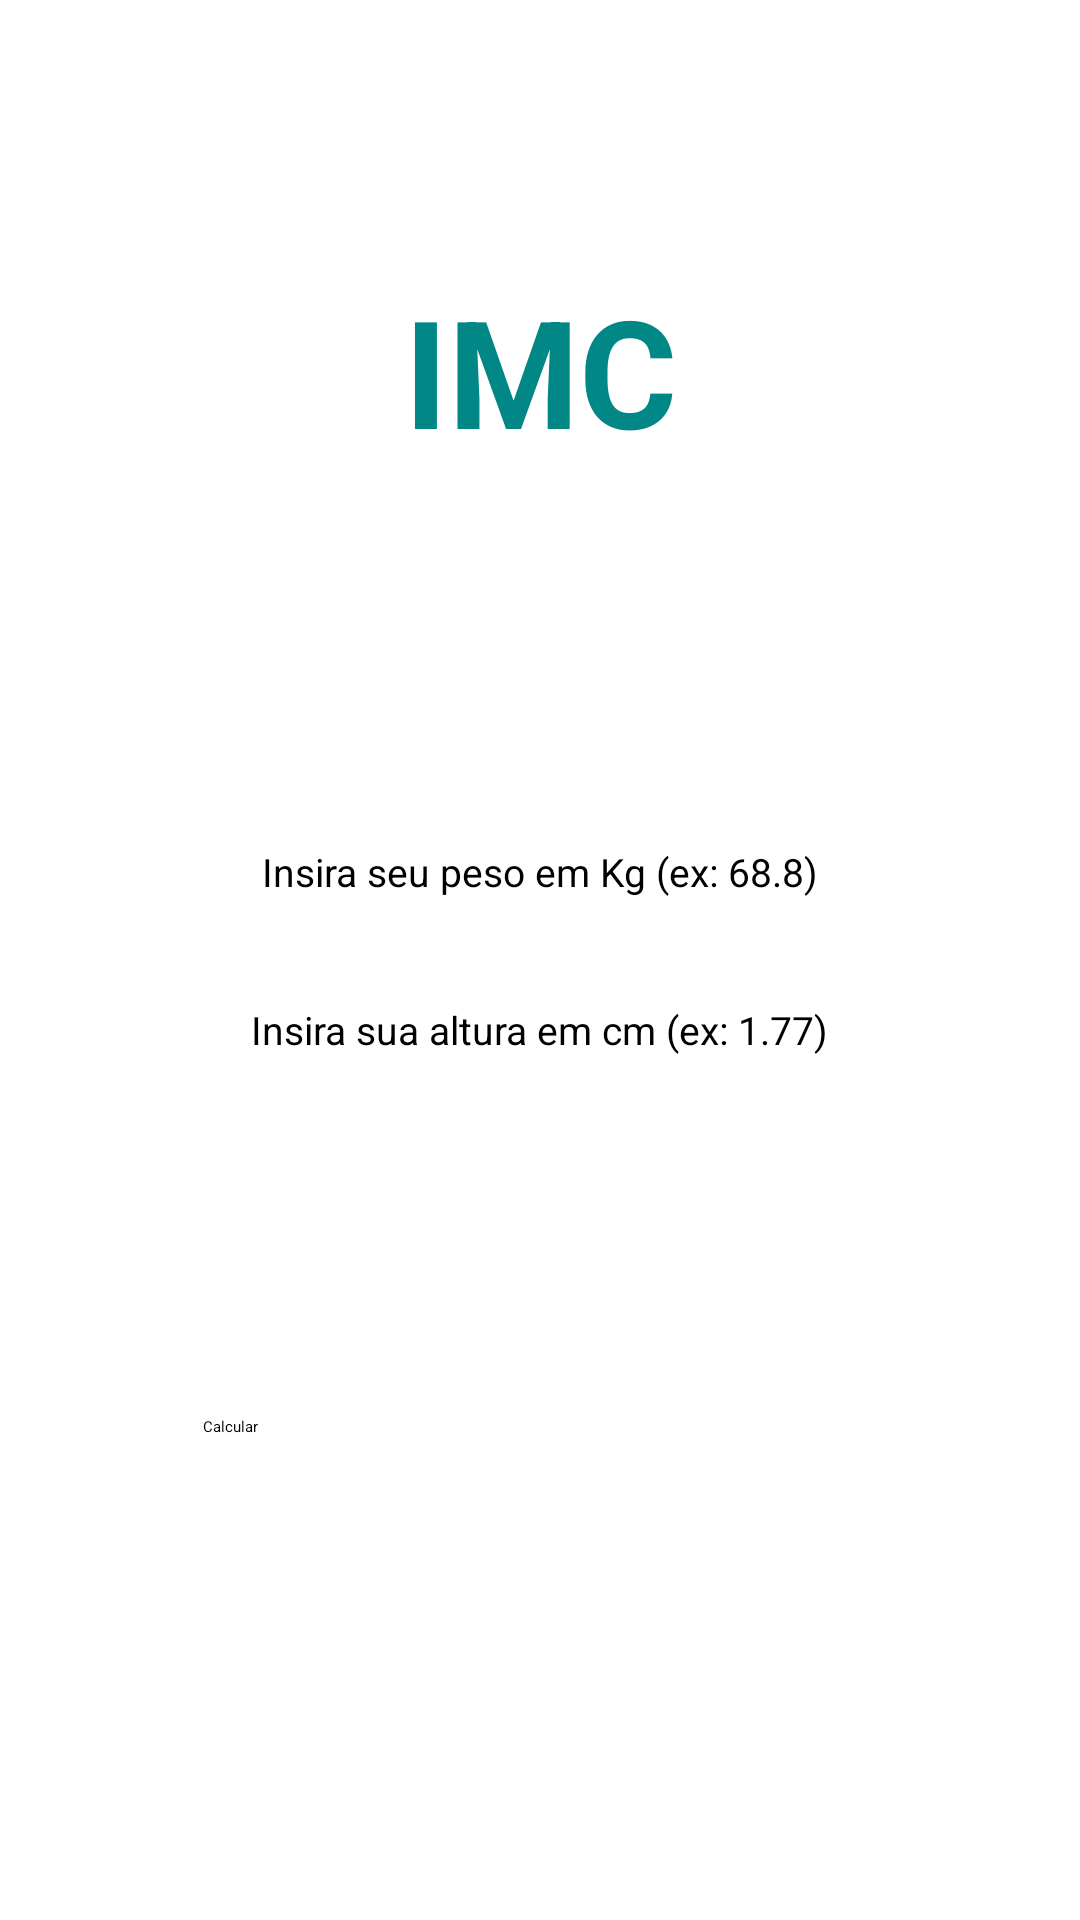

Write the Android layout XML for this screen, with the resource values it uses.
<!-- AndroidManifest.xml: application theme Theme.ImcApplication -->
<!-- res/layout/main_constraint.xml -->
<?xml version="1.0" encoding="utf-8"?>
<androidx.constraintlayout.widget.ConstraintLayout
    xmlns:android="http://schemas.android.com/apk/res/android"
    xmlns:app="http://schemas.android.com/apk/res-auto"
    android:id="@+id/relativeLayout"
    android:layout_width="match_parent"
    android:layout_height="match_parent">


    <TextView
        android:id="@+id/titleTXT"
        android:layout_width="wrap_content"
        android:layout_height="wrap_content"
        android:layout_marginTop="90dp"
        android:text="@string/imc"
        android:textColor="@color/teal_700"
        android:textSize="50sp"
        android:textStyle="bold"
        app:layout_constraintLeft_toLeftOf="parent"
        app:layout_constraintRight_toRightOf="parent"
        app:layout_constraintTop_toTopOf="parent" />

    <EditText
        android:id="@+id/pesoEDT"
        android:layout_width="wrap_content"
        android:layout_height="wrap_content"
        android:layout_marginTop="125dp"
        android:hint="@string/hint_peso"
        android:inputType="numberDecimal"
        android:textSize="13sp"
        app:layout_constraintEnd_toEndOf="parent"
        app:layout_constraintStart_toStartOf="parent"
        app:layout_constraintTop_toBottomOf="@+id/titleTXT" />

    <EditText
        android:id="@+id/alturaEDT"
        android:layout_width="wrap_content"
        android:layout_height="wrap_content"
        android:layout_marginTop="35dp"
        android:hint="@string/hint_altura"
        android:inputType="numberDecimal"
        android:textSize="13sp"
        app:layout_constraintLeft_toLeftOf="parent"
        app:layout_constraintRight_toRightOf="parent"
        app:layout_constraintTop_toBottomOf="@+id/pesoEDT" />

    <Button
        android:id="@+id/calcularBTN"
        android:layout_width="225dp"
        android:layout_height="wrap_content"
        android:layout_marginTop="120dp"
        android:backgroundTint="@color/design_default_color_secondary"
        android:text="@string/calcular"
        android:textColor="@color/black"
        app:layout_constraintLeft_toLeftOf="parent"
        app:layout_constraintRight_toRightOf="parent"
        app:layout_constraintTop_toBottomOf="@id/alturaEDT" />

    


</androidx.constraintlayout.widget.ConstraintLayout>
<!-- resources referenced by this layout -->
<resources>
  <color name="black">#FF000000</color>
  <color name="teal_700">#FF018786</color>
  <string name="calcular">Calcular</string>
  <string name="hint_altura">Insira sua altura em cm (ex: 1.77)</string>
  <string name="hint_peso">Insira seu peso em Kg (ex: 68.8)</string>
  <string name="imc">IMC</string>
</resources>
